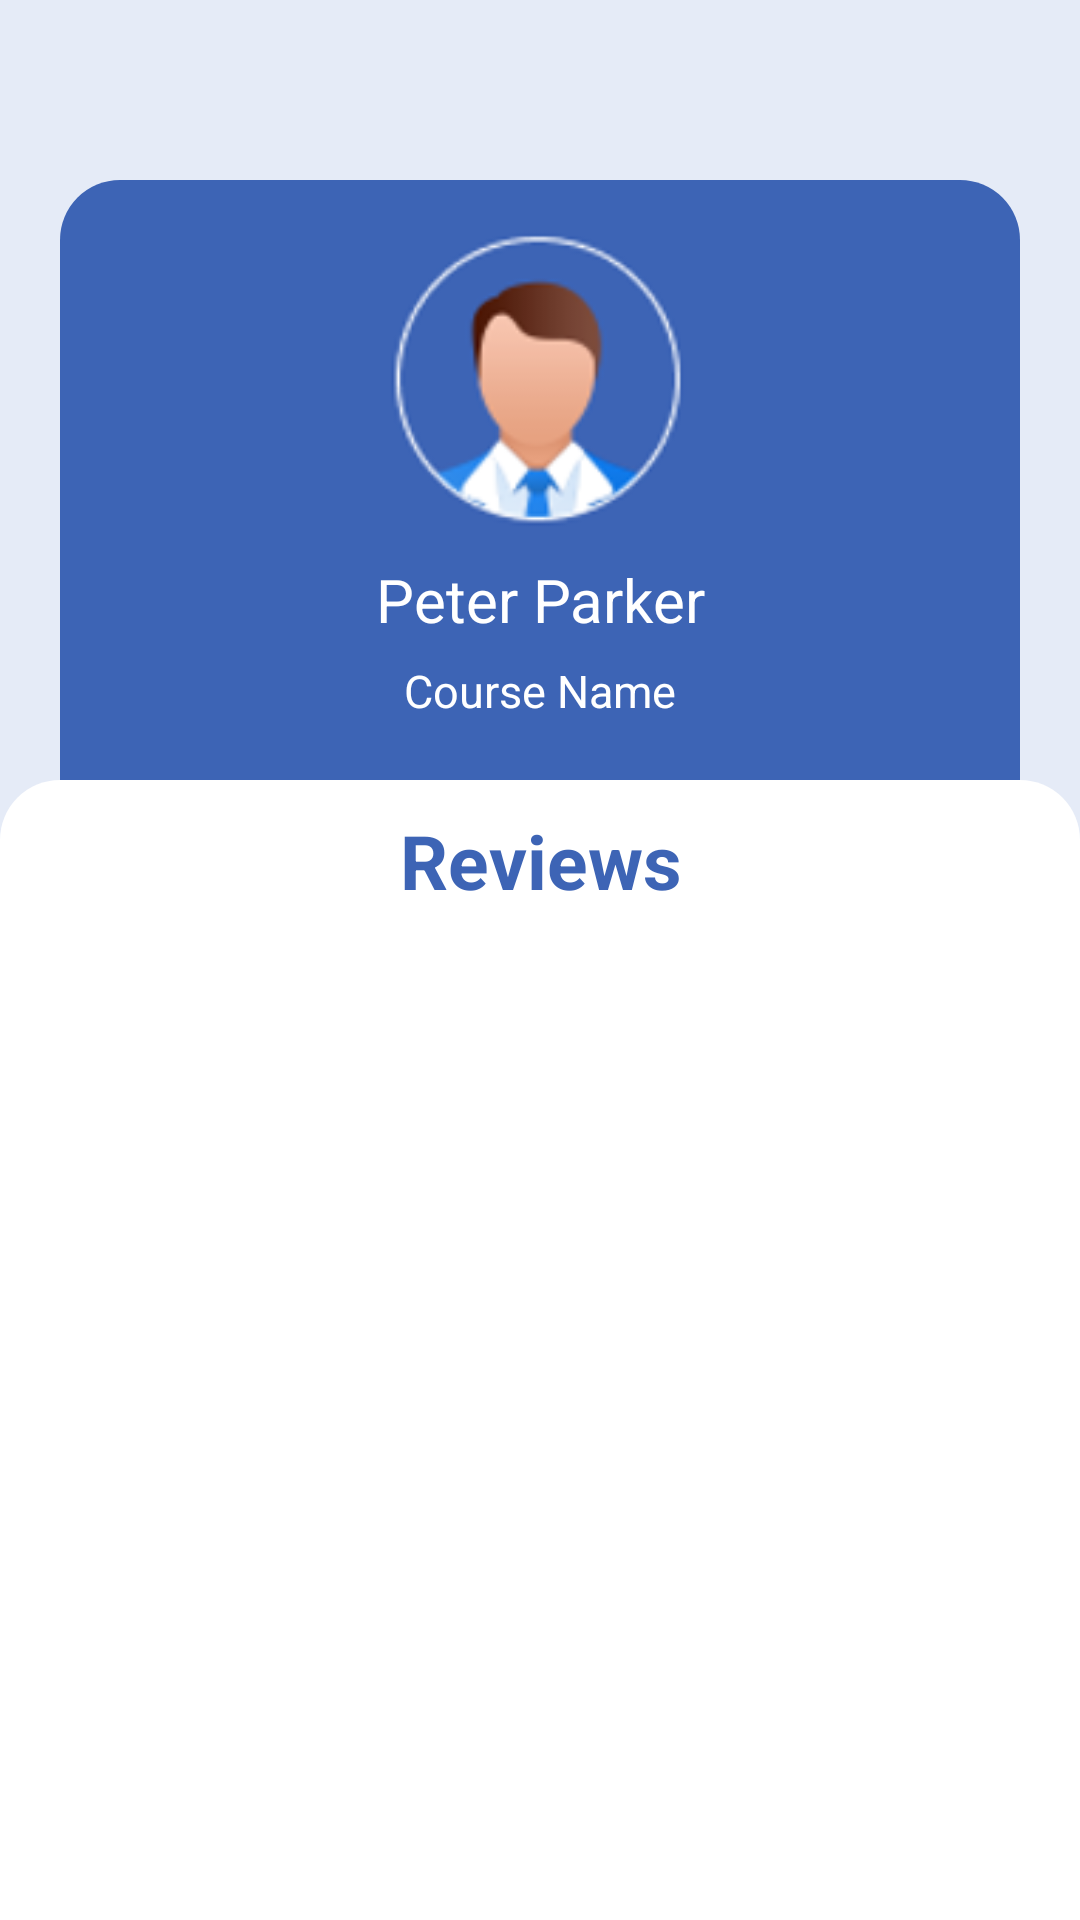

Write the Android layout XML for this screen, with the resource values it uses.
<!-- AndroidManifest.xml: application theme Theme.FASTGuide -->
<!-- res/layout/activity_review_summary.xml -->
<?xml version="1.0" encoding="utf-8"?>
<LinearLayout xmlns:android="http://schemas.android.com/apk/res/android"
    xmlns:app="http://schemas.android.com/apk/res-auto"
    xmlns:tools="http://schemas.android.com/tools"
    android:layout_width="match_parent"
    android:layout_height="match_parent"
    tools:context=".ReviewSummary"
    android:background="#E5EBF7"
    android:orientation="vertical">

    <LinearLayout
        android:layout_width="match_parent"
        android:layout_height="wrap_content">
        <ImageButton
            android:layout_marginTop="20sp"
            android:layout_marginLeft="10sp"
            android:layout_width="30sp"
            android:id="@+id/ReviewSummaryScreenBackBtn"
            android:layout_height="30sp"
            android:background="@drawable/back_arrow_vector">
        </ImageButton>
    </LinearLayout>

    <LinearLayout
        android:layout_width="match_parent"
        android:layout_height="200sp"
        android:layout_marginLeft="20sp"
        android:layout_marginRight="20sp"
        android:backgroundTint="#3D64B5"
        android:orientation="vertical"
        android:background="@drawable/top_white_round_edges"
        android:layout_marginTop="10sp"
        android:weightSum="5">
        <LinearLayout
            android:layout_width="match_parent"
            android:layout_height="0sp"
            android:layout_weight="3"
            android:orientation="horizontal"
            android:weightSum="3">
            <View
                android:layout_width="0sp"
                android:layout_height="match_parent"
                android:layout_weight="1">
            </View>
            <ImageView
                android:layout_width="0sp"
                android:layout_height="match_parent"
                android:layout_weight="1"
                android:layout_marginTop="15sp"
                android:src="@drawable/blue_teacher">
            </ImageView>
            <View
                android:layout_width="0sp"
                android:layout_height="match_parent"
                android:layout_weight="1">
            </View>
        </LinearLayout>
        <TextView
            android:layout_width="match_parent"
            android:layout_height="0sp"
            android:layout_weight="1"
            android:text="Peter Parker"
            android:textSize="20sp"
            android:textColor="@color/white"
            android:gravity="center">
        </TextView>
        <TextView
            android:layout_width="match_parent"
            android:layout_height="0sp"
            android:layout_weight="1"
            android:text="Course Name"
            android:textSize="15sp"
            android:textColor="@color/white"
            android:gravity="center_horizontal">
        </TextView>
    </LinearLayout>

    <LinearLayout
        android:layout_width="match_parent"
        android:layout_height="match_parent"
        android:orientation="vertical"
        android:background="@drawable/top_white_round_edges">
        <TextView
            android:layout_width="match_parent"
            android:layout_height="wrap_content"
            android:gravity="center"
            android:textSize="25sp"
            android:layout_margin="10sp"
            android:textStyle="bold"
            android:text="Reviews"
            android:textColor="#3D64B5">
        </TextView>
        <androidx.recyclerview.widget.RecyclerView
            android:id="@+id/ReviewSummaryRV"
            android:layout_width="match_parent"
            android:layout_height="match_parent">
        </androidx.recyclerview.widget.RecyclerView>
    </LinearLayout>
</LinearLayout>
<!-- resources referenced by this layout -->
<resources>
  <!-- drawable blue_teacher: png bitmap (drawable, 10906 bytes) -->
  <!-- drawable top_white_round_edges (drawable) -->
  <?xml version="1.0" encoding="utf-8"?>
  <shape xmlns:android="http://schemas.android.com/apk/res/android" android:shape="rectangle">
      <solid android:color="#ffffff">
      </solid>
      <corners android:topLeftRadius="20sp" android:topRightRadius="20sp">
      </corners>
  </shape>
  <style name="Theme.FASTGuide" parent="Theme.MaterialComponents.DayNight.NoActionBar">
          
          <item name="colorPrimary">@color/purple_500</item>
          <item name="colorPrimaryVariant">@color/purple_700</item>
          <item name="colorOnPrimary">@color/white</item>
          
          <item name="colorSecondary">@color/teal_200</item>
          <item name="colorSecondaryVariant">@color/teal_700</item>
          <item name="colorOnSecondary">@color/black</item>
          
          <item name="android:statusBarColor" tools:targetApi="l">?attr/colorPrimaryVariant</item>
          
      </style>
  <!-- not gathered from this repository: default colours our renderer supplied (Android Studio template values) -->
  <color name="purple_500">#FF6200EE</color>
  <color name="purple_700">#FF3700B3</color>
  <color name="teal_200">#FF03DAC5</color>
  <color name="teal_700">#FF018786</color>
  <color name="black">#FF000000</color>
  <color name="white">#FFFFFFFF</color>
</resources>
